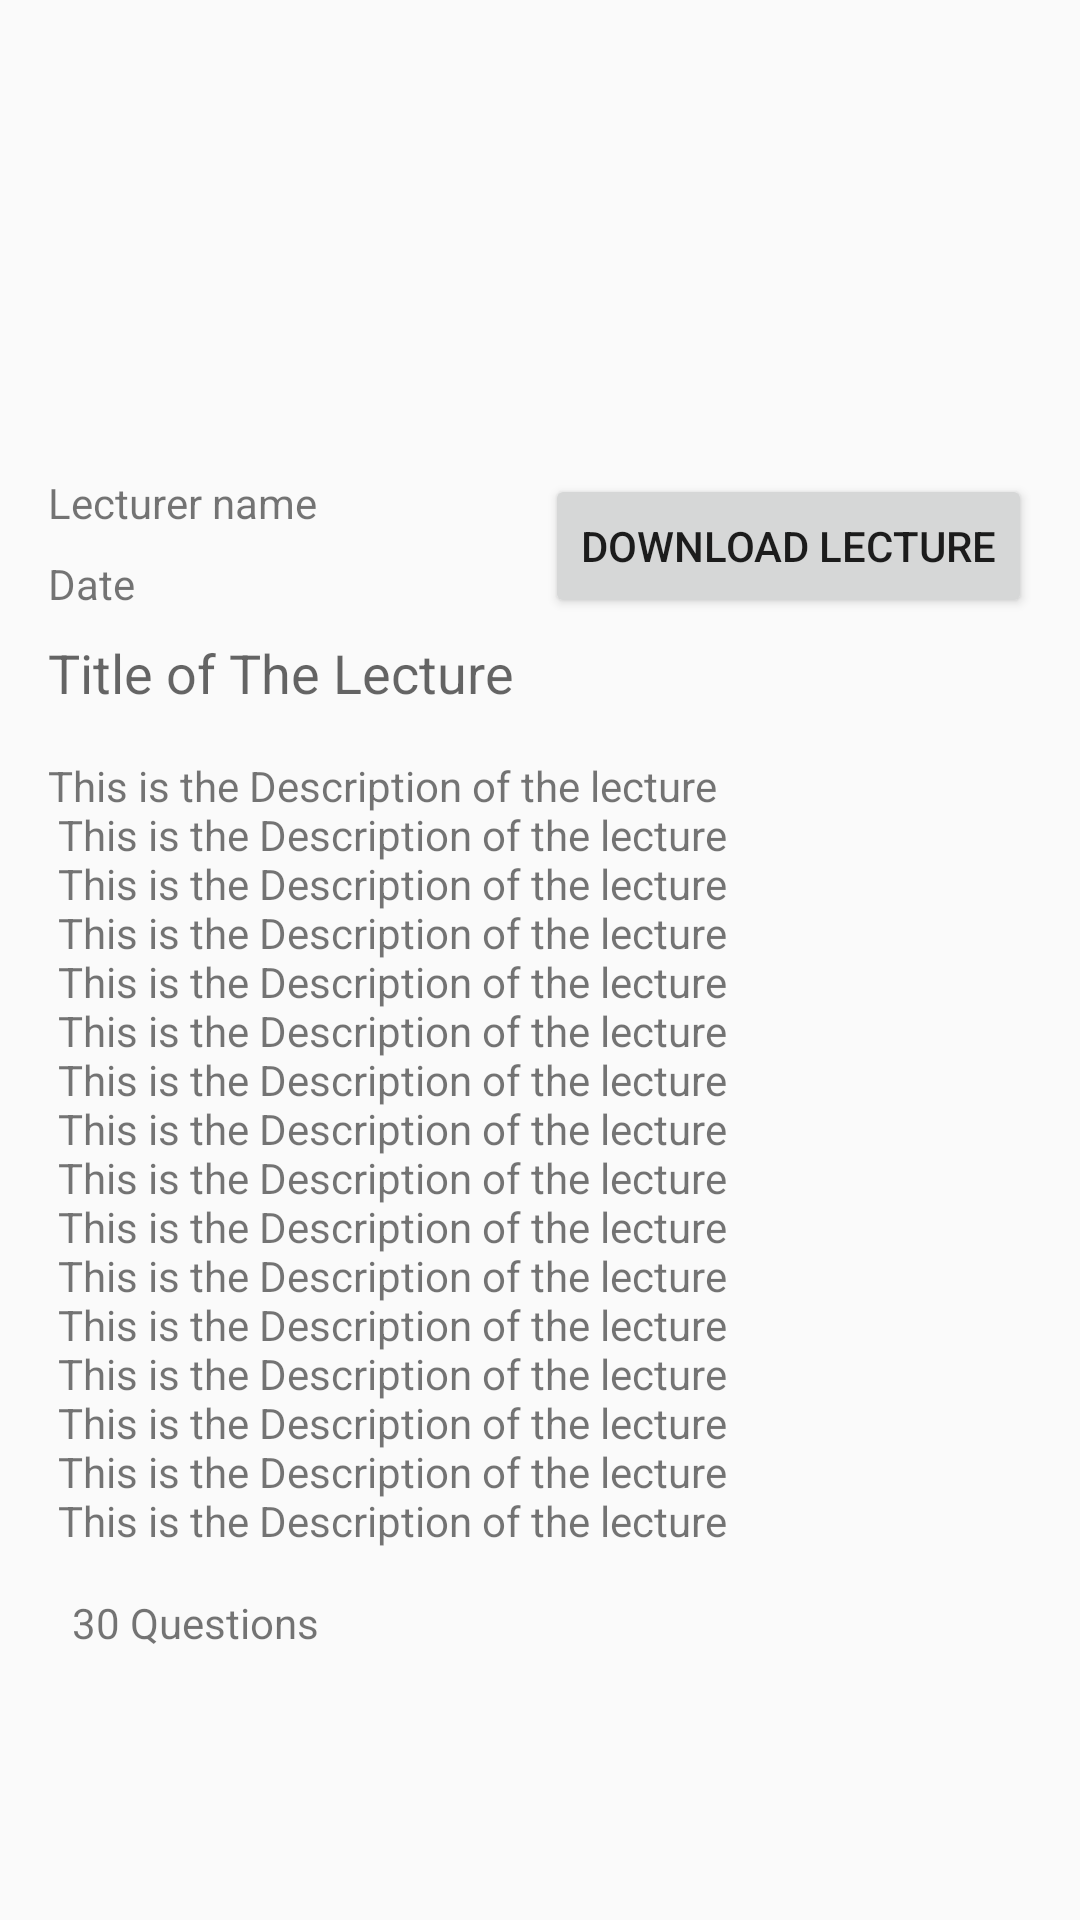

Write the Android layout XML for this screen, with the resource values it uses.
<!-- AndroidManifest.xml: application theme AppTheme -->
<!-- res/layout/activity_lecture_details.xml -->
<?xml version="1.0" encoding="utf-8"?>
<androidx.constraintlayout.widget.ConstraintLayout
    xmlns:android="http://schemas.android.com/apk/res/android"
    xmlns:app="http://schemas.android.com/apk/res-auto"
    xmlns:tools="http://schemas.android.com/tools"
    android:layout_width="match_parent"
    android:layout_height="match_parent"
    tools:context=".LectureDetailsActivity">

    <ImageView
        android:id="@+id/imageView2"
        android:layout_width="0dp"
        android:layout_height="150dp"
        android:scaleType="centerCrop"
        app:layout_constraintEnd_toEndOf="parent"
        app:layout_constraintStart_toStartOf="parent"
        app:layout_constraintTop_toTopOf="parent"
        tools:srcCompat="@tools:sample/backgrounds/scenic" />

    <androidx.recyclerview.widget.RecyclerView
        android:id="@+id/recyclerView"
        android:layout_width="0dp"
        android:layout_height="0dp"
        app:layout_constraintBottom_toBottomOf="parent"
        app:layout_constraintEnd_toEndOf="parent"
        app:layout_constraintStart_toStartOf="parent"
        app:layout_constraintTop_toBottomOf="@+id/imageView4"
        tools:itemCount="10"
        tools:listitem="@layout/single_list_questions" />

    <TextView
        android:id="@+id/textView6"
        android:layout_width="wrap_content"
        android:layout_height="wrap_content"
        android:layout_marginStart="16dp"
        android:layout_marginTop="8dp"
        android:text="Title of The Lecture"
        android:textAppearance="@style/TextAppearance.AppCompat.Medium"
        app:layout_constraintStart_toStartOf="parent"
        app:layout_constraintTop_toBottomOf="@+id/textView8" />

    <TextView
        android:id="@+id/textView7"
        android:layout_width="wrap_content"
        android:layout_height="wrap_content"
        android:layout_marginTop="8dp"
        android:text="Lecturer name"
        app:layout_constraintStart_toStartOf="@+id/textView6"
        app:layout_constraintTop_toBottomOf="@+id/imageView2" />

    <TextView
        android:id="@+id/textView8"
        android:layout_width="wrap_content"
        android:layout_height="wrap_content"
        android:layout_marginTop="8dp"
        android:text="Date "
        app:layout_constraintStart_toStartOf="@+id/textView7"
        app:layout_constraintTop_toBottomOf="@+id/textView7" />

    <TextView
        android:id="@+id/textView9"
        android:layout_width="0dp"
        android:layout_height="wrap_content"
        android:layout_marginTop="16dp"
        android:layout_marginEnd="16dp"
        android:text="@string/textlec"
        app:layout_constraintEnd_toEndOf="parent"
        app:layout_constraintStart_toStartOf="@+id/textView6"
        app:layout_constraintTop_toBottomOf="@+id/textView6" />

    <ImageView
        android:id="@+id/imageView4"
        android:layout_width="wrap_content"
        android:layout_height="wrap_content"
        android:layout_marginTop="8dp"
        app:layout_constraintStart_toStartOf="@+id/textView9"
        app:layout_constraintTop_toBottomOf="@+id/textView9"
        app:srcCompat="@drawable/ic_ask"
        tools:ignore="VectorDrawableCompat" />

    <TextView
        android:id="@+id/textView11"
        android:layout_width="wrap_content"
        android:layout_height="wrap_content"
        android:layout_marginStart="8dp"
        android:text="30 Questions"
        app:layout_constraintBottom_toBottomOf="@+id/imageView4"
        app:layout_constraintStart_toEndOf="@+id/imageView4"
        app:layout_constraintTop_toTopOf="@+id/imageView4" />

    <Button
        android:id="@+id/button"
        android:layout_width="wrap_content"
        android:layout_height="wrap_content"
        android:layout_marginTop="8dp"
        android:layout_marginEnd="16dp"
        android:text="Download Lecture"
        app:layout_constraintEnd_toEndOf="@+id/imageView2"
        app:layout_constraintTop_toBottomOf="@+id/imageView2" />

</androidx.constraintlayout.widget.ConstraintLayout>
<!-- res/layout/single_list_questions.xml (included above) -->
<?xml version="1.0" encoding="utf-8"?>
<androidx.cardview.widget.CardView android:layout_height="wrap_content"
    android:layout_width="match_parent"
    xmlns:android="http://schemas.android.com/apk/res/android"
    xmlns:app="http://schemas.android.com/apk/res-auto"
    xmlns:tools="http://schemas.android.com/tools"
    android:padding="8dp"
    app:cardCornerRadius="5dp"
    android:elevation="4dp"
    android:layout_margin="4dp"
    tools:targetApi="lollipop">
<androidx.constraintlayout.widget.ConstraintLayout
    android:layout_width="match_parent"
    android:layout_height="wrap_content"
    >

    <TextView
        android:id="@+id/comment_body"
        android:layout_width="wrap_content"
        android:layout_height="wrap_content"
        android:layout_marginStart="8dp"
        android:layout_marginTop="4dp"
        android:layout_marginBottom="8dp"
        android:textAppearance="@style/TextAppearance.AppCompat.Small"
        app:layout_constraintBottom_toBottomOf="parent"
        app:layout_constraintStart_toStartOf="parent"
        app:layout_constraintTop_toBottomOf="@+id/commentor_name"
        tools:text="What is the Title of this Course Sir? " />

    <TextView
        android:id="@+id/commentor_name"
        android:layout_width="wrap_content"
        android:layout_height="wrap_content"
        android:layout_marginStart="8dp"
        android:layout_marginTop="8dp"
        android:textAppearance="@style/TextAppearance.AppCompat.Medium"
        app:layout_constraintStart_toStartOf="parent"
        app:layout_constraintTop_toTopOf="parent"

        tools:text="Stephen" />
</androidx.constraintlayout.widget.ConstraintLayout>
</androidx.cardview.widget.CardView>
<!-- resources referenced by this layout -->
<resources>
  <!-- drawable ic_ask (drawable) -->
  <vector xmlns:android="http://schemas.android.com/apk/res/android"
      android:width="24dp"
      android:height="24dp"
      android:viewportWidth="24"
      android:viewportHeight="24"
      android:tint="#000000">
    <path
        android:fillColor="@android:color/white"
        android:pathData="M20,2L4,2c-1.1,0 -2,0.9 -2,2v18l4,-4h14c1.1,0 2,-0.9 2,-2L22,4c0,-1.1 -0.9,-2 -2,-2zM19,16L6,16l-2,2L4,5c0,-0.55 0.45,-1 1,-1h14c0.55,0 1,0.45 1,1v10c0,0.55 -0.45,1 -1,1z"/>
  </vector>
  <string name="textlec">This is the Description of the lecture \n
          This is the Description of the lecture \n
          This is the Description of the lecture \n
          This is the Description of the lecture \n
          This is the Description of the lecture \n
          This is the Description of the lecture \n
          This is the Description of the lecture \n
          This is the Description of the lecture \n
          This is the Description of the lecture \n
          This is the Description of the lecture \n
          This is the Description of the lecture \n
          This is the Description of the lecture \n
          This is the Description of the lecture \n
          This is the Description of the lecture \n
          This is the Description of the lecture \n
          This is the Description of the lecture \n</string>
  <style name="AppTheme" parent="Theme.AppCompat.Light.DarkActionBar">
          
          <item name="colorPrimary">@color/colorPrimary</item>
          <item name="colorPrimaryDark">@color/colorPrimaryDark</item>
          <item name="colorAccent">@color/colorAccent</item>
      </style>
  <color name="colorPrimary">#6200EE</color>
  <color name="colorPrimaryDark">#3700B3</color>
  <color name="colorAccent">#03DAC6</color>
</resources>
